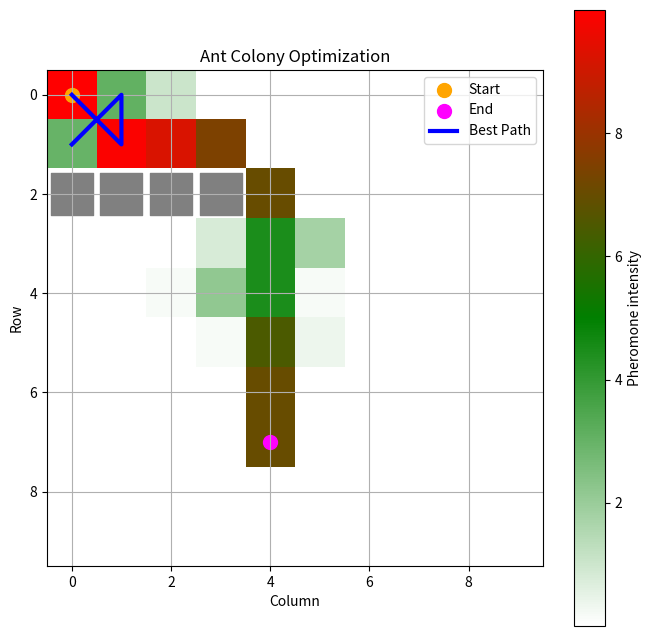

The matplotlib source for this figure:
import numpy as np
import matplotlib.pyplot as plt
from matplotlib.colors import LinearSegmentedColormap
np.random.seed(42)

class AntColonyOptimization:
    def __init__(self, start, end, obstacles, grid_size=(10, 10), num_ants=10, evaporation_rate=0.1, alpha=0.1, beta=15):
        self.start = start
        self.end = end
        self.obstacles = obstacles
        self.grid_size = grid_size
        self.num_ants = num_ants
        self.evaporation_rate = evaporation_rate
        self.alpha = alpha
        self.beta = beta
        self.pheromones = np.ones(grid_size)
        self.best_path = None

    def _get_neighbors(self, position):
        pos_x, pos_y = position
        neighbors = []
        for i in range(-1, 2):
            for j in range(-1, 2):
                new_x, new_y = pos_x + i, pos_y + j
                if (0 <= new_x < self.grid_size[0] and 0 <= new_y < self.grid_size[1] and
                        (new_x, new_y) != position and (new_x, new_y) not in self.obstacles):
                    neighbors.append((new_x, new_y))
        return neighbors

    def _select_next_position(self, position, visited):
        neighbors = self._get_neighbors(position)
        probabilities = []
        total = 0
        for neighbor in neighbors:
            if neighbor not in visited:
                pheromone = self.pheromones[neighbor[1], neighbor[0]]
                heuristic = 1 / (np.linalg.norm(np.array(neighbor) - np.array(self.end)) + 0.1)
                probabilities.append((neighbor, pheromone ** self.alpha * heuristic ** self.beta))
                total += pheromone ** self.alpha * heuristic ** self.beta
        if not probabilities:
            return None
        probabilities = [(pos, prob / total) for pos, prob in probabilities]
        selected = np.random.choice(len(probabilities), p=[prob for pos, prob in probabilities])
        return probabilities[selected][0]

    def _evaporate_pheromones(self):
        self.pheromones *= (1 - self.evaporation_rate)

    def _deposit_pheromones(self, path):
        for position in path:
            self.pheromones[position[1], position[0]] += 1

    def find_best_path(self, num_iterations):
        for _ in range(num_iterations):
            all_paths = []
            for _ in range(self.num_ants):
                current_position = self.start
                path = [current_position]
                while current_position != self.end:
                    next_position = self._select_next_position(current_position, path)
                    if next_position is None:
                        break
                    path.append(next_position)
                    current_position = next_position
                all_paths.append(path)

            # Escoger el mejor camino por su tamaño?
            # --------------------------
            all_paths.sort(key=lambda x: len(x))
            best_path = all_paths[0]

            self._evaporate_pheromones()
            self._deposit_pheromones(best_path)

            if self.best_path is None or len(best_path) <= len(self.best_path):
                self.best_path = best_path
            # --------------------------

    def plot(self):
        cmap = LinearSegmentedColormap.from_list('pheromone', ['white', 'green', 'red'])
        plt.figure(figsize=(8, 8))
        plt.imshow(self.pheromones, cmap=cmap, vmin=np.min(self.pheromones), vmax=np.max(self.pheromones))
        plt.colorbar(label='Pheromone intensity')
        plt.scatter(self.start[0], self.start[1], color='orange', label='Start', s=100)
        plt.scatter(self.end[0], self.end[1], color='magenta', label='End', s=100)
        for obstacle in self.obstacles:
            plt.scatter(obstacle[0], obstacle[1], color='gray', s=900, marker='s')
        if self.best_path:
            path_x, path_y = zip(*self.best_path)
            plt.plot(path_x, path_y, color='blue', label='Best Path', linewidth=3)
        plt.xlabel('Column')
        plt.ylabel('Row')
        plt.title('Ant Colony Optimization')
        plt.legend()
        plt.grid(True)
        plt.show()

def study_case_1():
    print("Start of Ant Colony Optimization - First Study Case")
    start = (0, 0)
    end = (4, 7)
    obstacles = [(1, 2), (2, 2), (3, 2)]
    aco = AntColonyOptimization(start, end, obstacles)
    aco.find_best_path(100)
    aco.plot()
    print("End of Ant Colony Optimization")
    print("Best path: ", aco.best_path)

def study_case_2():
    print("Start of Ant Colony Optimization - Second Study Case")
    start = (0, 0)
    end = (4, 7)
    obstacles = [(0, 2), (1, 2), (2, 2), (3, 2)]
    aco = AntColonyOptimization(start, end, obstacles)
    aco.find_best_path(100)
    aco.plot()
    print("End of Ant Colony Optimization")
    print("Best path: ", aco.best_path)

if __name__ == '__main__':
    #study_case_1()
    study_case_2()



